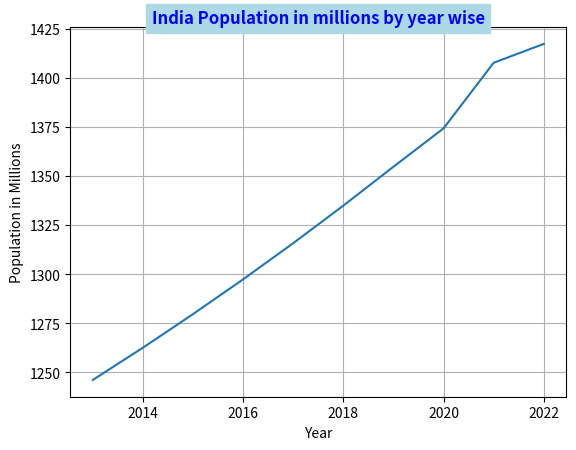

This chart was generated by the following Python code:
import matplotlib.pyplot as plt

# Sample data
year = [2013, 2014, 2015, 2016, 2017, 2018, 2019, 2020, 2021, 2022]
population = [1246.2, 1262.6, 1279.7, 1297.4, 1315.8, 1334.9, 1354.7, 1374.2, 1407.6, 1417.2]

# Create a line plot
plt.plot(year, population)

# Add grid lines
plt.grid()

# Add labels and title
plt.xlabel('Year')
plt.ylabel('Population in Millions')
plt.title('India Population in millions by year wise', verticalalignment='center',
          horizontalalignment='center',  color='blue', fontweight='bold',
          backgroundcolor='lightblue')

# Display the plot
plt.show()

